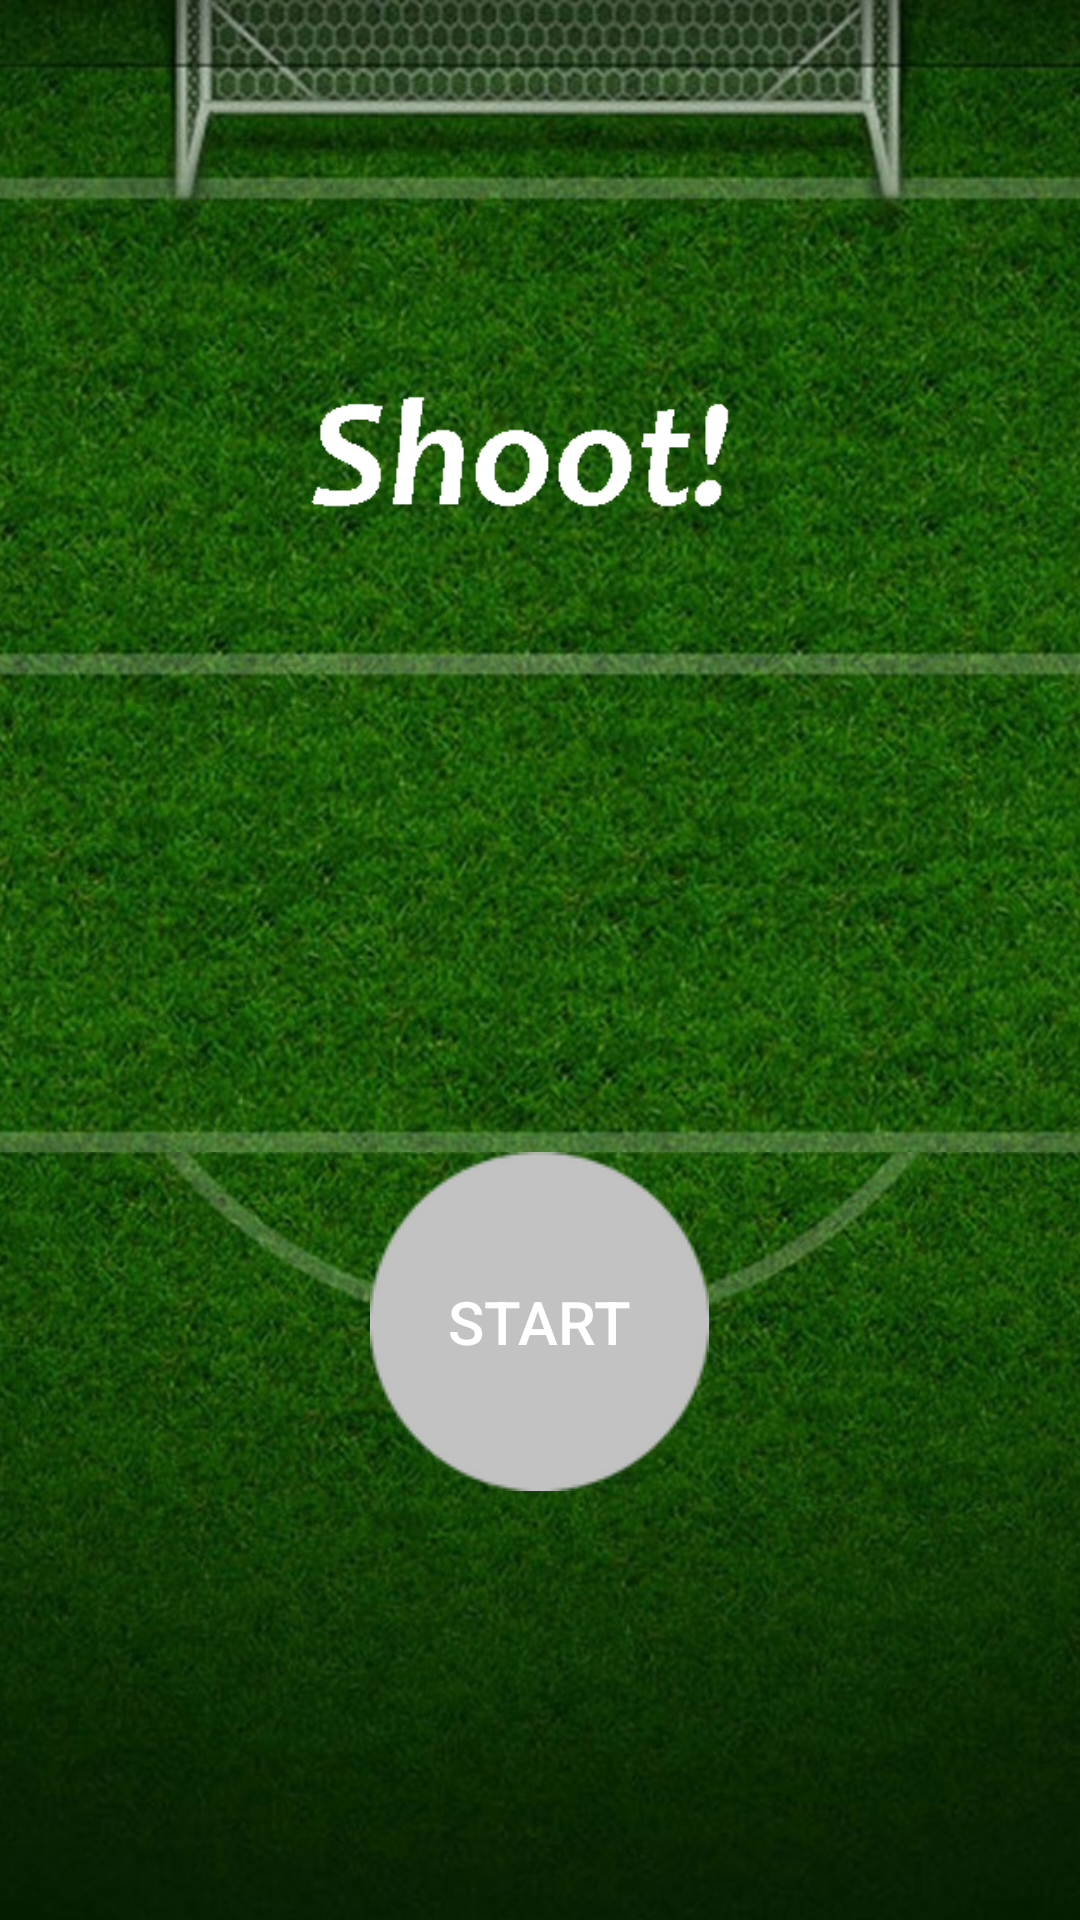

This screen was rendered from an Android layout file. Write that file and the resources it references.
<!-- AndroidManifest.xml: activity theme white -->
<!-- res/layout/activity_main.xml -->
<?xml version="1.0" encoding="utf-8"?>
<LinearLayout xmlns:android="http://schemas.android.com/apk/res/android"
    xmlns:app="http://schemas.android.com/apk/res-auto"
    xmlns:tools="http://schemas.android.com/tools"
    android:layout_width="match_parent"
    android:layout_height="match_parent"
    android:orientation="vertical"
    android:weightSum="1"
    tools:context="com.example.kai.shoot.MainActivity">
    <RelativeLayout
        android:layout_width="match_parent"
        android:layout_height="0dp"
        android:layout_weight="0.6" >
        <ImageView
            android:id="@+id/startScreenTop"
            android:layout_width="match_parent"
            android:layout_height="match_parent"
            android:scaleType="centerCrop"
            android:src="@drawable/startscreentop" />
    </RelativeLayout>
    <RelativeLayout
        android:layout_width="match_parent"
        android:layout_height="0dp"
        android:layout_weight="0.4" >
        <ImageView
            android:id="@+id/startScreenBottom"
            android:layout_width="match_parent"
            android:layout_height="match_parent"
            android:scaleType="centerCrop"
            android:src="@drawable/startscreenbottom" />
        <Button
            android:id="@+id/startButton"
            android:layout_width="wrap_content"
            android:layout_height="wrap_content"
            android:background="@drawable/graycircle"
            android:text="@string/start_button"
            android:textColor="#FFFFFF"
            android:textSize="20sp"
            android:layout_alignParentTop="true"
            android:layout_centerHorizontal="true" />
    </RelativeLayout>
</LinearLayout>
<!-- resources referenced by this layout -->
<resources>
  <!-- drawable graycircle: png bitmap (drawable, 2842 bytes) -->
  <!-- drawable startscreenbottom: jpg bitmap (drawable, 313986 bytes) -->
  <!-- drawable startscreentop: jpg bitmap (drawable, 512214 bytes) -->
  <string name="start_button">START</string>
  <style name="white" parent="Theme.AppCompat.NoActionBar">
          <item name="android:windowBackground">@color/white_opaque</item>
      </style>
  <color name="white_opaque">#FFFFFFFF</color>
</resources>
